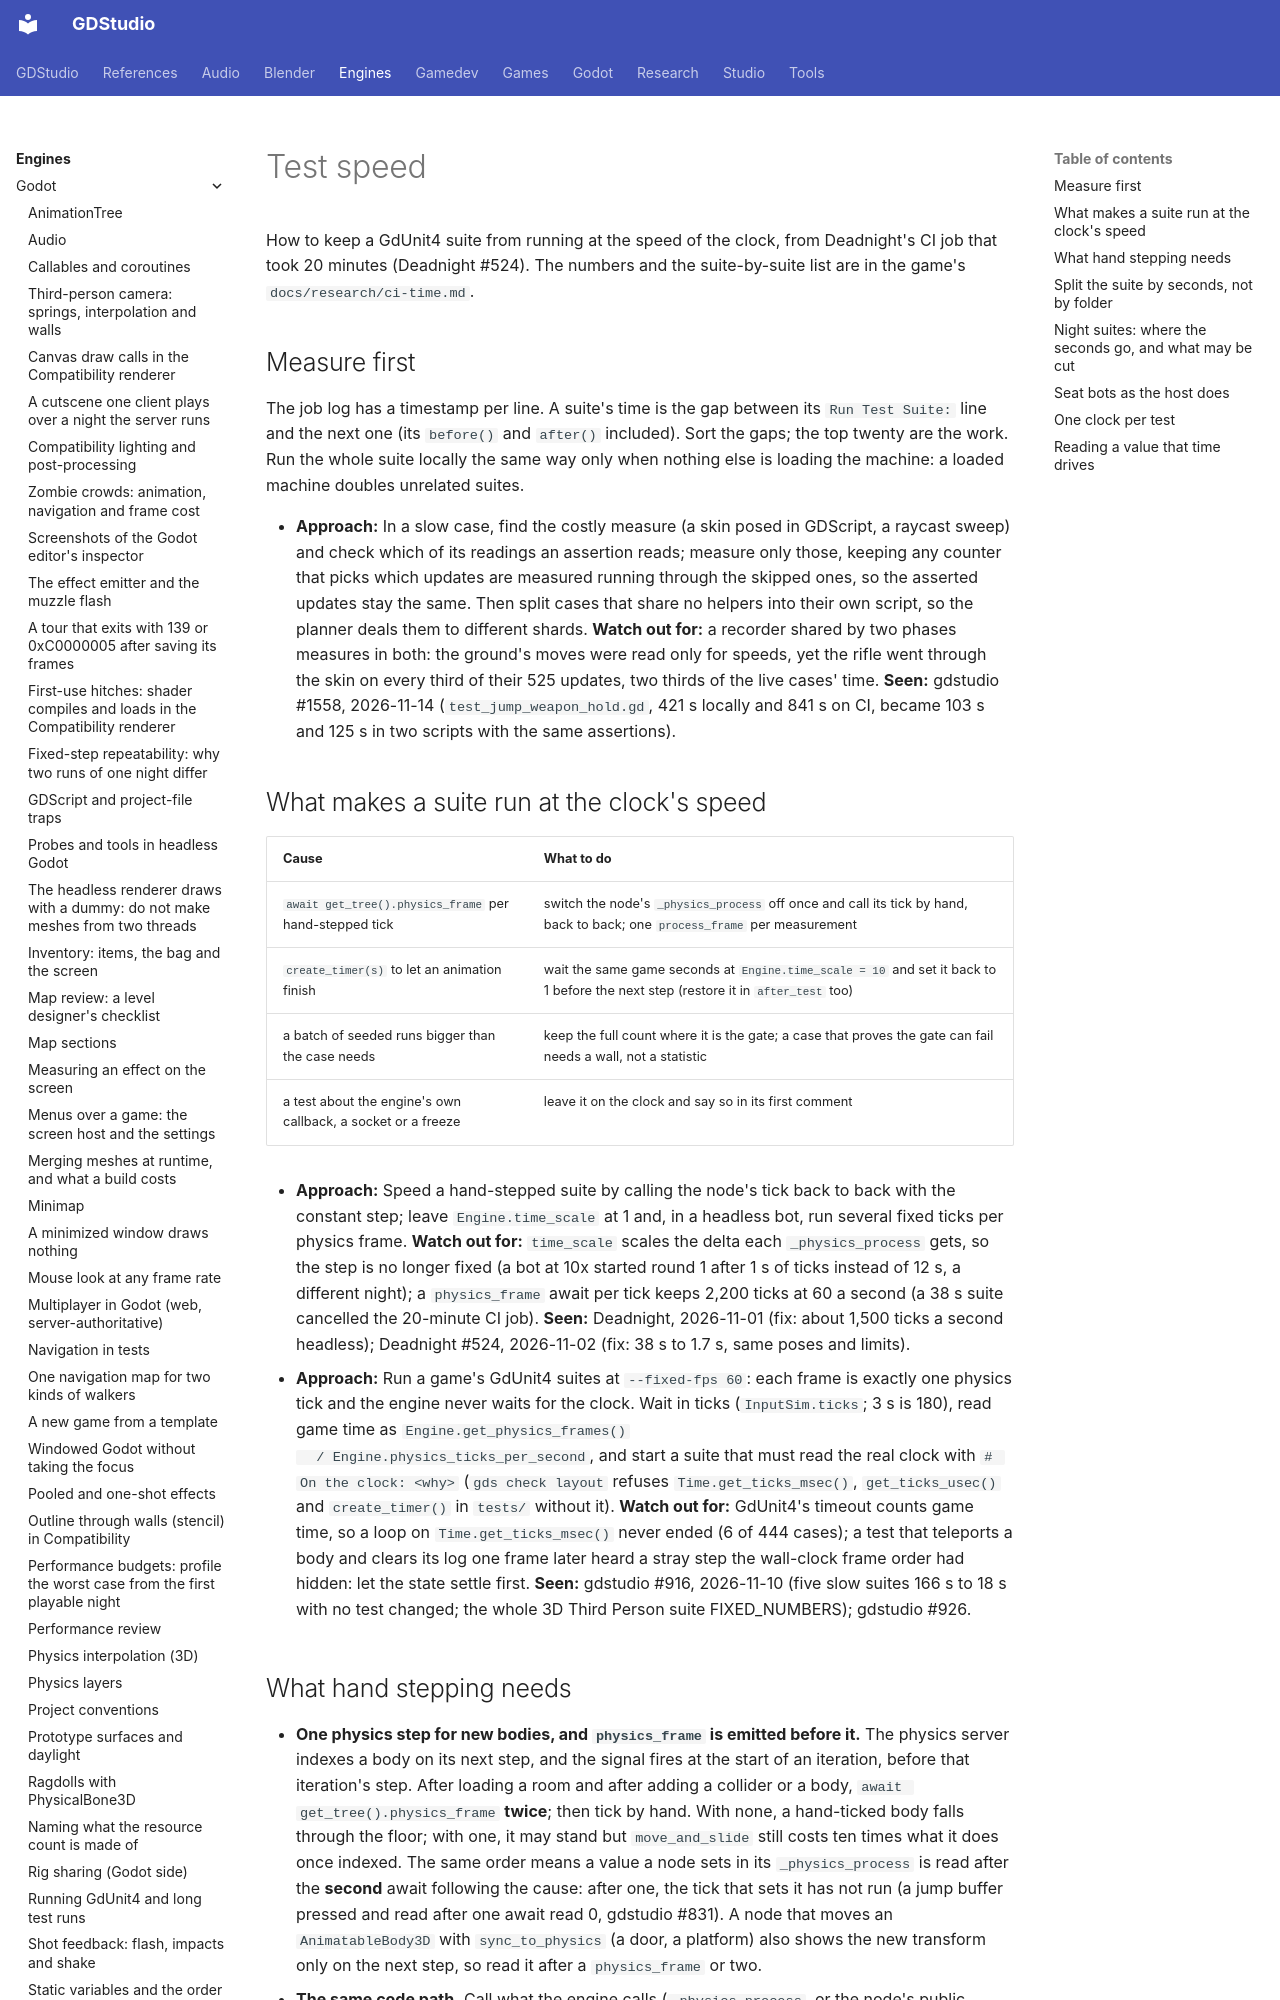

repository: Ryubara/gdstudio · page: engines/godot/test-speed/index.html · generator: mkdocs

# Test speed

How to keep a GdUnit4 suite from running at the speed of the clock, from Deadnight's CI job that took 20 minutes
(Deadnight #524). The numbers and the suite-by-suite list are in the game's `docs/research/ci-time.md`.

## Measure first {#measure-first}

The job log has a timestamp per line. A suite's time is the gap between its `Run Test Suite:` line and the next one
(its `before()` and `after()` included). Sort the gaps; the top twenty are the work. Run the whole suite locally the
same way only when nothing else is loading the machine: a loaded machine doubles unrelated suites.

- **Approach:** In a slow case, find the costly measure (a skin posed in GDScript, a raycast sweep) and check which of
  its readings an assertion reads; measure only those, keeping any counter that picks which updates are measured
  running through the skipped ones, so the asserted updates stay the same. Then split cases that share no helpers into
  their own script, so the planner deals them to different shards. **Watch out for:** a recorder shared by two phases
  measures in both: the ground's moves were read only for speeds, yet the rifle went through the skin on every third of
  their 525 updates, two thirds of the live cases' time. **Seen:** gdstudio #1558, 2026-11-14
  (`test_jump_weapon_hold.gd`, 421 s locally and 841 s on CI, became 103 s and 125 s in two scripts with the same
  assertions).

## What makes a suite run at the clock's speed {#what-makes-a-suite-run-at-the-clocks-speed}

| Cause | What to do |
| --- | --- |
| `await get_tree().physics_frame` per hand-stepped tick | switch the node's `_physics_process` off once and call its tick by hand, back to back; one `process_frame` per measurement |
| `create_timer(s)` to let an animation finish | wait the same game seconds at `Engine.time_scale = 10` and set it back to 1 before the next step (restore it in `after_test` too) |
| a batch of seeded runs bigger than the case needs | keep the full count where it is the gate; a case that proves the gate can fail needs a wall, not a statistic |
| a test about the engine's own callback, a socket or a freeze | leave it on the clock and say so in its first comment |

- **Approach:** Speed a hand-stepped suite by calling the node's tick back to back with the constant step; leave
  `Engine.time_scale` at 1 and, in a headless bot, run several fixed ticks per physics frame. **Watch out for:**
  `time_scale` scales the delta each `_physics_process` gets, so the step is no longer fixed (a bot at 10x started
  round 1 after 1 s of ticks instead of 12 s, a different night); a `physics_frame` await per tick keeps 2,200 ticks
  at 60 a second (a 38 s suite cancelled the 20-minute CI job). **Seen:** Deadnight, 2026-11-01 (fix: about 1,500
  ticks a second headless); Deadnight #524, 2026-11-02 (fix: 38 s to 1.7 s, same poses and limits).

- **Approach:** Run a game's GdUnit4 suites at `--fixed-fps 60`: each frame is exactly one physics tick and the engine
  never waits for the clock. Wait in ticks (`InputSim.ticks`; 3 s is 180), read game time as `Engine.get_physics_frames()
  / Engine.physics_ticks_per_second`, and start a suite that must read the real clock with `# On the clock: <why>`
  (`gds check layout` refuses `Time.get_ticks_msec()`, `get_ticks_usec()` and `create_timer()` in `tests/` without it).
  **Watch out for:** GdUnit4's timeout counts game time, so a loop on `Time.get_ticks_msec()` never ended (6 of 444
  cases); a test that teleports a body and clears its log one frame later heard a stray step the wall-clock frame order
  had hidden: let the state settle first. **Seen:** gdstudio #916, 2026-11-10 (five slow suites 166 s to 18 s with no
  test changed; the whole 3D Third Person suite FIXED_NUMBERS); gdstudio #926.
